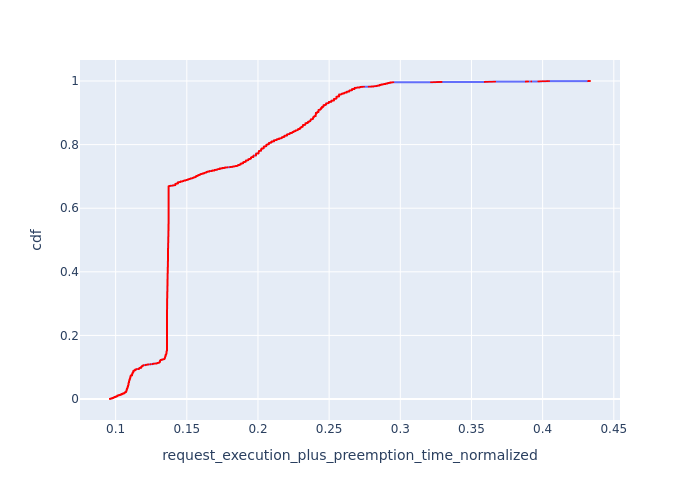

The table this chart was drawn from, first rows:
, Request Id, request_execution_plus_preemption_time_n…, cdf
123, 321, 0.09604, 8.204791598293403e-05
124, 324, 0.09604, 0.0001641
125, 325, 0.09604, 0.0002461
126, 326, 0.09604, 0.0003282
127, 328, 0.09604, 0.0004102
128, 332, 0.09604, 0.0004923
129, 333, 0.09604, 0.0005743
130, 335, 0.09604, 0.0006564
131, 336, 0.09604, 0.0007384
132, 337, 0.09604, 0.0008205
133, 338, 0.09604, 0.0009025
134, 339, 0.09604, 0.0009846
135, 340, 0.09691, 0.001067
136, 341, 0.09691, 0.001149
137, 343, 0.09691, 0.001231
138, 344, 0.09691, 0.001313
139, 346, 0.09691, 0.001395
140, 347, 0.09691, 0.001477
141, 349, 0.09691, 0.001559
142, 351, 0.09691, 0.001641
143, 352, 0.09691, 0.001723
144, 354, 0.09691, 0.001805
145, 355, 0.09691, 0.001887
146, 357, 0.09691, 0.001969
147, 359, 0.09691, 0.002051
148, 360, 0.09777, 0.002133
149, 361, 0.09777, 0.002215
150, 363, 0.09777, 0.002297
151, 364, 0.09777, 0.002379
152, 365, 0.09777, 0.002461
153, 366, 0.09777, 0.002543
154, 367, 0.09777, 0.002626
155, 368, 0.09777, 0.002708
156, 369, 0.09777, 0.00279
157, 370, 0.09777, 0.002872
158, 371, 0.09777, 0.002954
159, 372, 0.09777, 0.003036
160, 374, 0.09777, 0.003118
161, 375, 0.09777, 0.0032
162, 376, 0.09777, 0.003282
163, 377, 0.09777, 0.003364
164, 378, 0.09777, 0.003446
165, 379, 0.09777, 0.003528
166, 381, 0.09861, 0.00361
167, 383, 0.09861, 0.003692
168, 384, 0.09861, 0.003774
169, 385, 0.09861, 0.003856
170, 386, 0.09861, 0.003938
171, 387, 0.09861, 0.00402
172, 389, 0.09861, 0.004102
173, 390, 0.09861, 0.004184
174, 391, 0.09861, 0.004266
175, 392, 0.09861, 0.004349
176, 393, 0.09861, 0.004431
177, 394, 0.09861, 0.004513
178, 395, 0.09861, 0.004595
179, 396, 0.09861, 0.004677
180, 397, 0.09861, 0.004759
181, 398, 0.09861, 0.004841
182, 399, 0.09861, 0.004923
... 12,128 more rows
